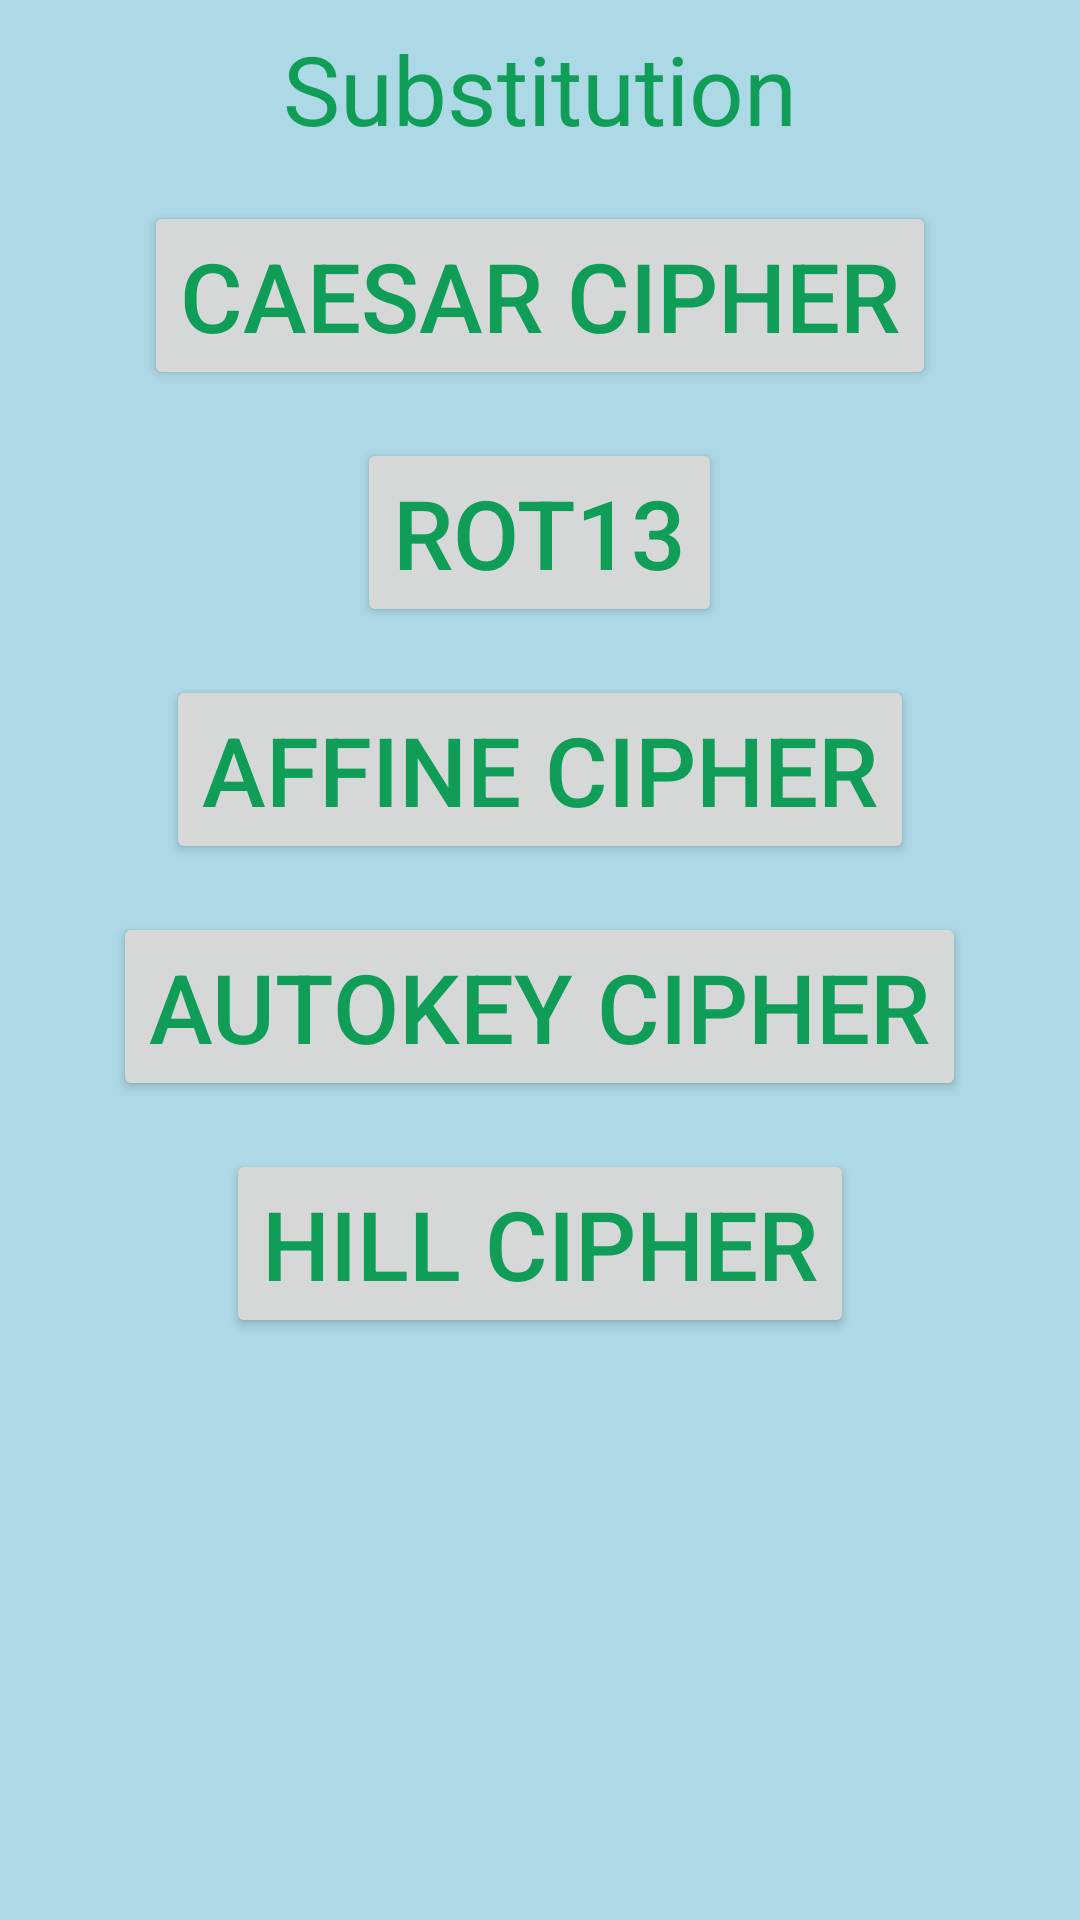

Layout XML and referenced resources for this Android screen:
<!-- AndroidManifest.xml: application theme Theme.AndroidCiphers -->
<!-- res/layout/substitution_ciphers_layout.xml -->
<?xml version="1.0" encoding="utf-8"?>
<LinearLayout
    android:id="@+id/llSubstitutionCiphers"
    android:orientation="vertical"
    android:layout_height="match_parent"
    android:background="#ADD8E6"
    xmlns:android="http://schemas.android.com/apk/res/android"
    android:layout_width="match_parent">

    <TextView
        android:layout_width="wrap_content"
        android:layout_height="wrap_content"
        android:textSize="32sp"
        android:textColor="#0F9D58"
        android:layout_gravity="center"
        android:layout_margin="8dp"
        android:text="@string/cipher_type_substitution"/>

    <LinearLayout
        android:layout_width="match_parent"
        android:layout_height="wrap_content"
        android:orientation="vertical">

        <Button
            android:id="@+id/btnCaesar"
            android:textSize="32sp"
            android:text="@string/btn_caesar_cipher"
            android:textColor="#0F9D58"
            android:layout_margin="8dp"
            android:layout_gravity="center"
            android:layout_width="wrap_content"
            android:layout_height="wrap_content"/>

        <Button
            android:id="@+id/btnRot13"
            android:textSize="32sp"
            android:text="@string/btn_rot_13"
            android:textColor="#0F9D58"
            android:layout_margin="8dp"
            android:layout_gravity="center"
            android:layout_width="wrap_content"
            android:layout_height="wrap_content"/>

        <Button
            android:id="@+id/btnAffine"
            android:textSize="32sp"
            android:text="@string/btn_affine_cipher"
            android:textColor="#0F9D58"
            android:layout_margin="8dp"
            android:layout_gravity="center"
            android:layout_width="wrap_content"
            android:layout_height="wrap_content"/>

        <Button
            android:id="@+id/btnAutoKey"
            android:textSize="32sp"
            android:text="@string/btn_autokey_cipher"
            android:textColor="#0F9D58"
            android:layout_margin="8dp"
            android:layout_gravity="center"
            android:layout_width="wrap_content"
            android:layout_height="wrap_content"/>

        <Button
            android:id="@+id/btnHill"
            android:textSize="32sp"
            android:text="@string/btn_hill_cipher"
            android:textColor="#0F9D58"
            android:layout_margin="8dp"
            android:layout_gravity="center"
            android:layout_width="wrap_content"
            android:layout_height="wrap_content"/>

    </LinearLayout>

</LinearLayout>
<!-- resources referenced by this layout -->
<resources>
  <string name="btn_affine_cipher">Affine cipher</string>
  <string name="btn_autokey_cipher">Autokey cipher</string>
  <string name="btn_caesar_cipher">Caesar cipher</string>
  <string name="btn_hill_cipher">Hill cipher</string>
  <string name="btn_rot_13">ROT13</string>
  <string name="cipher_type_substitution">Substitution</string>
  <style name="Theme.AndroidCiphers" parent="Base.Theme.AndroidCiphers" />
  <style name="Base.Theme.AndroidCiphers" parent="Theme.Material3.DayNight.NoActionBar">
          
          
      </style>
</resources>
